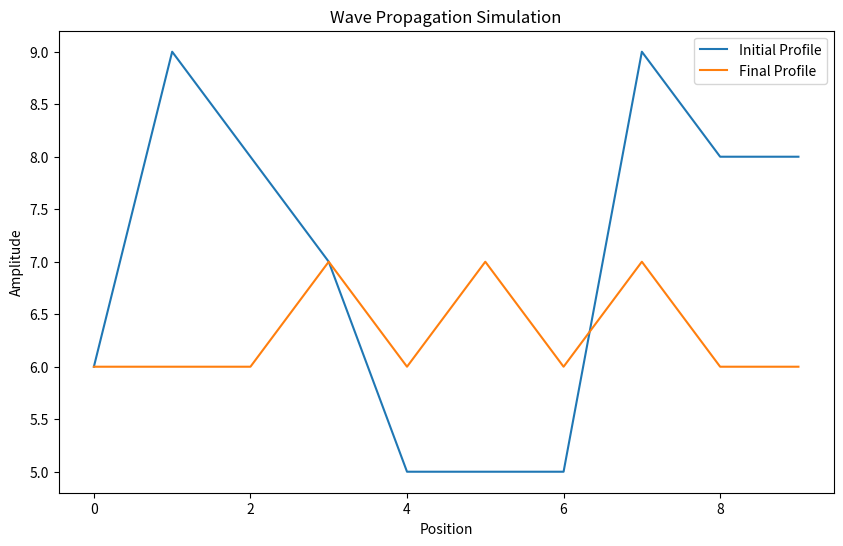

Write Python code to recreate this figure.
# a simple equation. repurposed from wavefn, so some extra info below
import numpy as np
import matplotlib.pyplot as plt

class WaveFunction:
    def __init__(self, c=1, dx=0.1, dt=0.1):
        """
        Initialize the wave simulation parameters.
        
        :param c: Wave speed.
        :param dx: Spatial step size.
        :param dt: Time step size.
        :param steps: Number of time steps to simulate.
        """
        self.c = c
        self.dx = dx
        self.dt = dt

    def simulate_wave_equation(self, initial_profile, steps):
        """
        Simulate a simplified wave propagation based on previous values.
        
        :param initial_profile: Numpy array representing the initial wave profile (Y coordinates).
        :param steps: Number of time steps to simulate.
        :return: The initial and final wave profiles.
        """
        n_points = len(initial_profile)
        u = np.zeros((steps + 1, n_points))
        u[0, :] = initial_profile
        
        for n in range(1, steps + 1):
            for i in range(1, n_points - 1):
                # Simple update based on the average of the two neighboring points
                u[n, i] = (u[n-1, i-1] + u[n-1, i+1]) / 2
            # Handling the first and last point to simulate open boundaries
            u[n, 0] = u[n, 1]
            u[n, -1] = u[n, -2]
        
        return initial_profile, u[-1, :].astype(int)

if __name__ == "__main__":
    # Simulation parameters
    c = 1.0  # Wave speed
    dx = 0.1  # Spatial step size
    dt = 0.1  # Time step size
    steps = 10  # Number of time steps
    
    # Generate a "random" initial wave profile
    np.random.seed(42)  # Seed for reproducibility
    initial_random_profile = (np.random.rand(10)*5+5).astype(int)  # 100 points of random amplitudes
    
    # Create an instance of WaveFunction and run the simulation
    wave_fn = WaveFunction(c, dx, dt)
    initial_profile, final_profile = wave_fn.simulate_wave_equation(initial_random_profile, steps)
    print(initial_profile)
    print(final_profile)
    # Plotting (Optional)
    plt.figure(figsize=(10, 6))
    plt.plot(initial_profile, label='Initial Profile')
    plt.plot(final_profile, label='Final Profile')
    plt.legend()
    plt.title('Wave Propagation Simulation')
    plt.xlabel('Position')
    plt.ylabel('Amplitude')
    plt.show()
